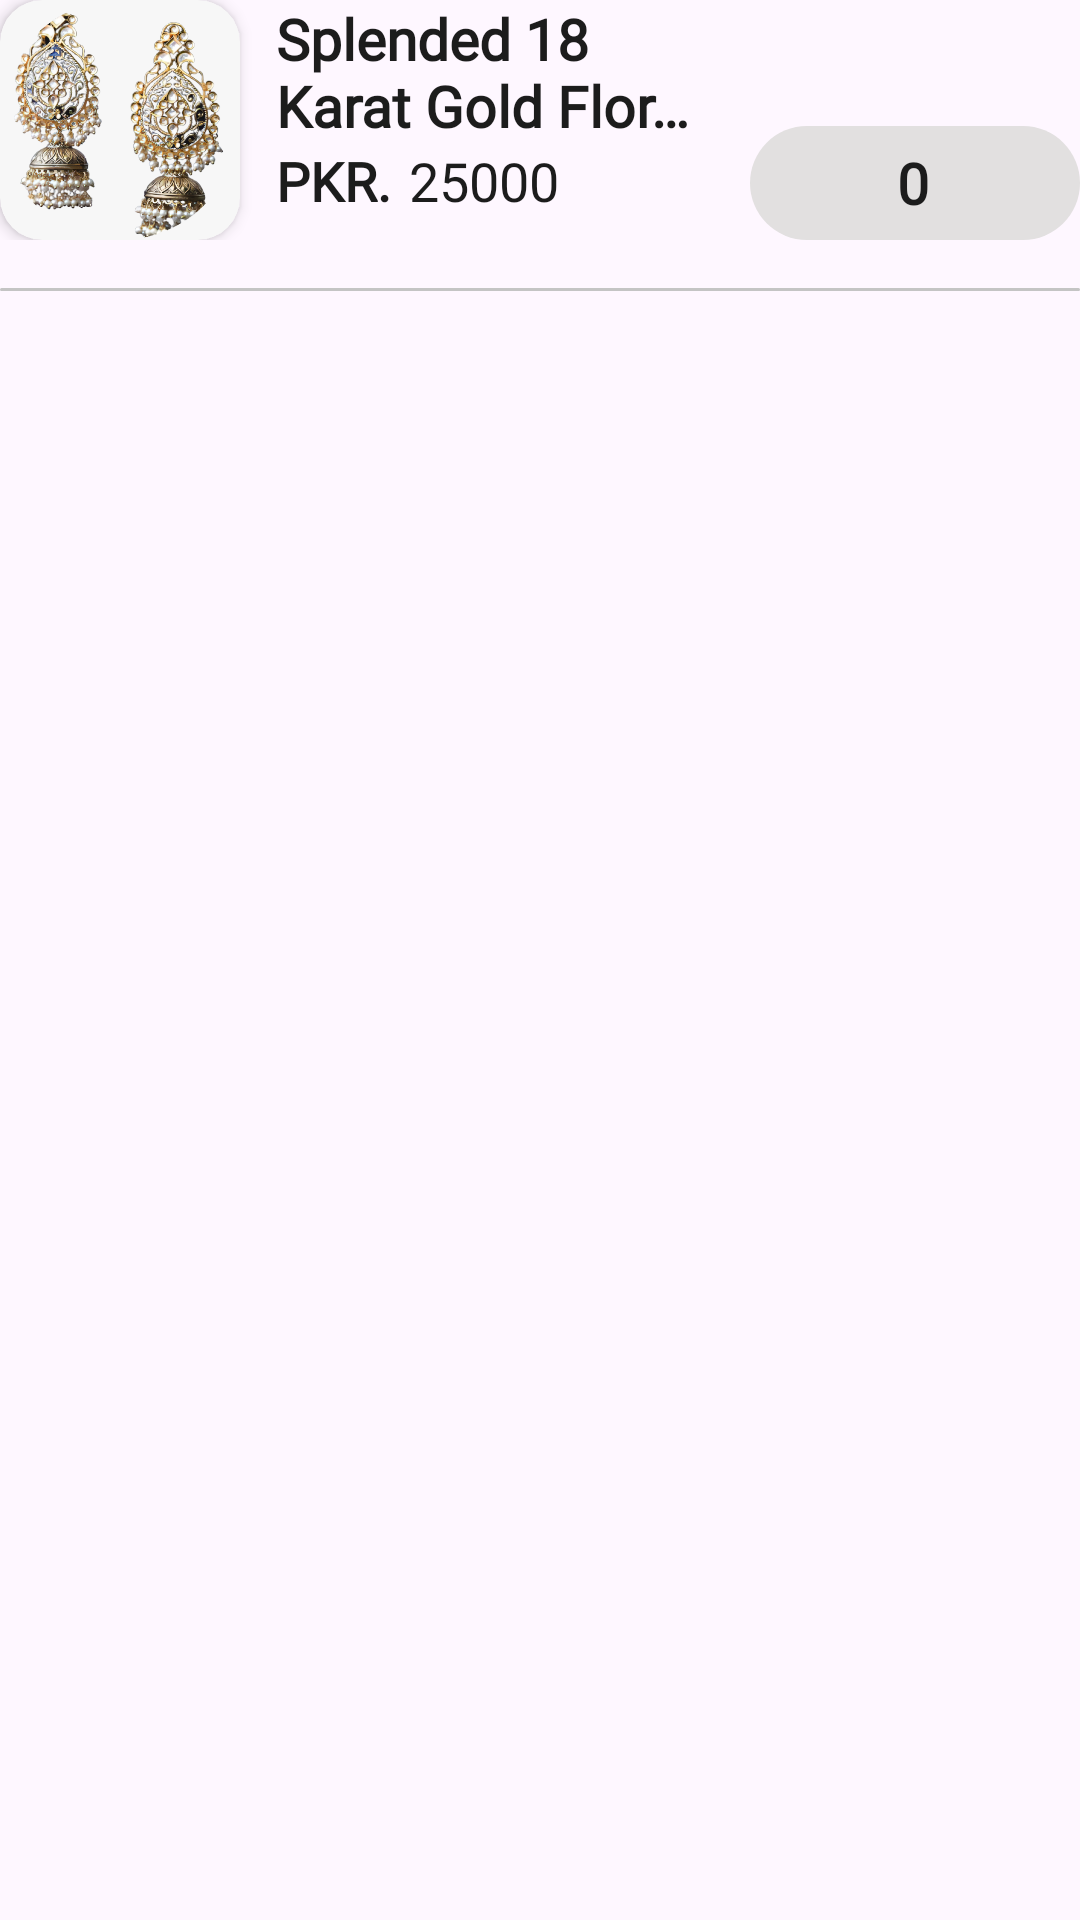

Here is an Android app screen rendered from its layout file. Give the layout XML and the strings, colors and styles it references.
<!-- AndroidManifest.xml: application theme Theme.SparkleHaven -->
<!-- res/layout/cart_items_layout.xml -->
<?xml version="1.0" encoding="utf-8"?>
<LinearLayout xmlns:android="http://schemas.android.com/apk/res/android"
    android:layout_width="match_parent"
    android:layout_height="wrap_content"
    android:layout_margin="10dp"
    xmlns:app="http://schemas.android.com/apk/res-auto"
    style="@style/CardViewStyle"
    android:orientation="vertical">

    <LinearLayout
        android:layout_width="match_parent"
        android:layout_height="wrap_content"
        android:orientation="horizontal">
        
        <androidx.cardview.widget.CardView
            android:layout_width="80dp"
            android:layout_height="80dp"
            style="@style/CardViewStyle2"
            app:cardCornerRadius="14dp">

            <ImageView
                android:id="@+id/cartItemImage"
                android:layout_width="match_parent"
                android:layout_height="match_parent"
                android:scaleType="fitXY"
                app:tint="@null"
                android:src="@drawable/elegant_asthetic_gold_pearl_earring"/>

        </androidx.cardview.widget.CardView>

        <LinearLayout
            android:layout_width="0dp"
            android:layout_height="match_parent"
            android:layout_weight="1"
            android:layout_marginHorizontal="12dp"
            android:orientation="vertical">

            <TextView
                android:id="@+id/cartItemName"
                android:layout_width="wrap_content"
                android:layout_height="wrap_content"
                android:text="@string/dummy_product_name"
                android:maxLines="2"
                android:ellipsize="end"
                style="@style/SubHeadingTextStyle"
                android:fontFamily="@font/cinzel_medium"/>

            <LinearLayout
                android:layout_width="wrap_content"
                android:layout_height="wrap_content"
                android:orientation="horizontal">

                <TextView
                    android:layout_width="wrap_content"
                    android:layout_height="wrap_content"
                    android:text="@string/currency"
                    android:textSize="18sp"
                    style="@style/SubHeadingTextStyle" />

                <TextView
                    android:id="@+id/cartItemPrice"
                    android:layout_width="wrap_content"
                    android:layout_height="wrap_content"
                    android:text="@string/dummy_price"
                    android:textSize="18sp"
                    android:layout_marginStart="6dp"
                    android:maxLines="2"
                    style="@style/DescriptionTextStyle"
                    android:ellipsize="end" />

            </LinearLayout>

        </LinearLayout>

        <LinearLayout
            android:id="@+id/counterGroup"
            android:layout_width="110dp"
            android:layout_height="wrap_content"
            android:layout_gravity="bottom"
            android:background="@drawable/light_grey_circular_cornor_shape"
            style="@style/ItemFullCounterStyle"
            android:orientation="horizontal"
            android:padding="3dp"
            android:gravity="center_vertical">

            <ImageView
                android:id="@+id/cartItemMinus"
                android:layout_width="26dp"
                android:layout_height="32dp"
                android:padding="5dp"
                android:layout_marginStart="10dp"
                android:src="@drawable/minus32"/>

            <TextView
                android:id="@+id/cartItemCounter"
                android:layout_width="wrap_content"
                android:layout_height="wrap_content"
                android:text="@string/zero"
                android:maxLength="2"
                android:maxLines="1"
                android:ellipsize="end"
                style="@style/SubHeadingTextStyle"
                android:layout_marginHorizontal="10dp" />

            <ImageView
                android:id="@+id/cartItemPlus"
                android:layout_width="28dp"
                android:layout_height="32dp"
                android:padding="5dp"
                android:layout_marginEnd="10dp"
                android:src="@drawable/plus32"/>

        </LinearLayout>
        
    </LinearLayout>

    <View
        android:layout_width="match_parent"
        android:layout_height="1dp"
        android:layout_marginTop="16dp"
        android:background="@drawable/grey_line_shape"/>

</LinearLayout>
<!-- resources referenced by this layout -->
<resources>
  <!-- drawable elegant_asthetic_gold_pearl_earring: png bitmap (drawable, 906230 bytes) -->
  <!-- drawable grey_line_shape (drawable) -->
  <?xml version="1.0" encoding="utf-8"?>
  <shape android:shape="rectangle" xmlns:android="http://schemas.android.com/apk/res/android">
      <corners android:radius="30dp"/>
      <solid android:color="@color/Hint_Color"/>
  </shape>
  <!-- drawable light_grey_circular_cornor_shape (drawable) -->
  <?xml version="1.0" encoding="utf-8"?>
  <shape android:shape="rectangle" xmlns:android="http://schemas.android.com/apk/res/android">
      <solid android:color="@color/grey2"/>
      <corners android:radius="30dp"/>
  </shape>
  <string name="currency">PKR.</string>
  <string name="dummy_price">25000</string>
  <string name="dummy_product_name">Splended 18 Karat Gold Floral Ring</string>
  <string name="zero">0</string>
  <style name="CardViewStyle">
          <item name="cardBackgroundColor">@color/cardBackGroundLight</item>
          <item name="cardCornerRadius">8dp</item>
          <item name="cardElevation">3dp</item>
          <item name="android:foreground">?android:attr/selectableItemBackground</item>
      </style>
  <style name="CardViewStyle2">
          <item name="cardBackgroundColor">@color/lightThemeBg</item>
          <item name="cardElevation">3dp</item>
      </style>
  <style name="DescriptionTextStyle">
          <item name="android:textSize">16sp</item>
          <item name="android:textColor">@color/Text_ColorLight</item>
          <item name="android:fontFamily">@font/lora_medium</item>
      </style>
  <style name="ItemFullCounterStyle">
          <item name="android:backgroundTint">@color/grey2</item>
      </style>
  <style name="SubHeadingTextStyle">
          <item name="android:textStyle">bold</item>
          <item name="android:textSize">19sp</item>
          <item name="android:textColor">@color/Text_ColorLight</item>
          <item name="android:fontFamily">@font/lora_medium</item>
      </style>
  <style name="Theme.SparkleHaven" parent="Base.Theme.SparkleHaven" />
  <color name="Hint_Color">#C4C4C4</color>
  <color name="grey2">#E2E0E0</color>
  <color name="cardBackGroundLight">#FFFFFF</color>
  <color name="lightThemeBg">#F7F7F7</color>
  <color name="Text_ColorLight">#1C1C1C</color>
  <style name="Base.Theme.SparkleHaven" parent="Theme.Material3.DayNight.NoActionBar">
          <item name="colorPrimary">@color/Gold_Dark</item>
  
  
  
          <item name="cardBackgroundColor">@color/cardBackGroundLight</item>
          <item name="android:textColor">@color/Text_ColorLight</item>
          <item name="android:textColorHint">@color/Hint_ColorLight</item>
          <item name="tint">@color/Text_ColorLight</item>
          <item name="drawableTint">@color/Text_ColorLight</item>
  
          
  
      </style>
  <color name="Gold_Dark">#DAA520</color>
  <color name="Hint_ColorLight">#A6A6A6</color>
</resources>
